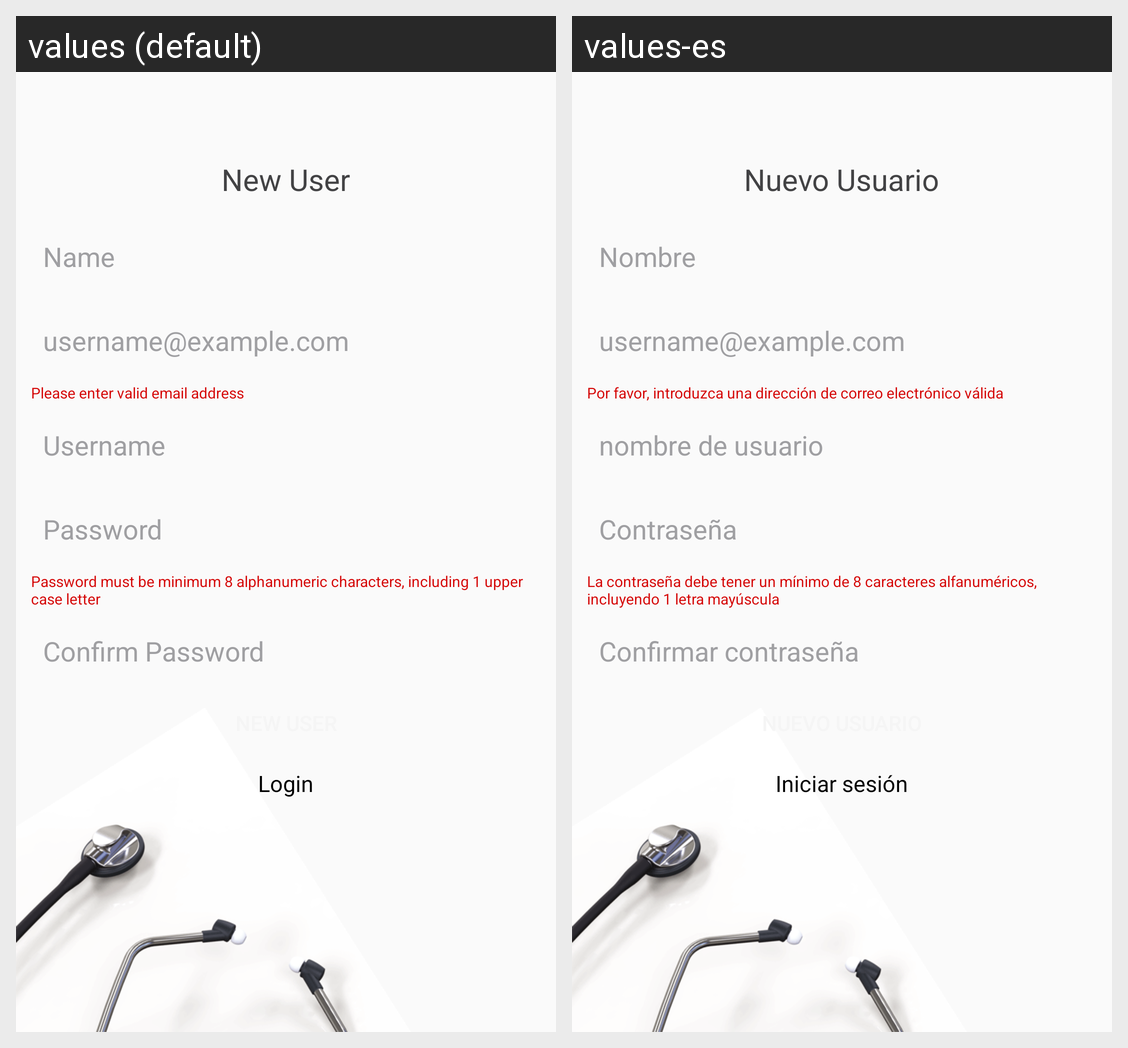

For this localized Android screen grid, give each drawn string resource with its value in every locale shown.
Android screen res/layout/activity_activity_signup.xml rendered under 2 locales, left to right: values (default), values-es. Device: Nexus 5 (rendered at 1080×1920; each locale shown at half size, 540×960, under a caption strip naming it); theme AppTheme.
Strings drawn on this screen, with the default value and each locale's value (text and hints the layout hard-codes, and strings that could not be matched under every locale, appear in the picture but are not listed):

sign_up
  values: New User
  values-es: Nuevo Usuario

txt_name
  values: Name
  values-es: Nombre

please_enter_valid_email_address
  values: Please enter valid email address
  values-es: Por favor, introduzca una dirección de correo electrónico válida

txt_username
  values: Username
  values-es: nombre de usuario

txt_password
  values: Password
  values-es: Contraseña

txt_password_restiction
  values: Password must be minimum 8 alphanumeric characters, including 1 upper case letter
  values-es: La contraseña debe tener un mínimo de 8 caracteres alfanuméricos, incluyendo 1 letra mayúscula

txt_confirm_pass
  values: Confirm Password
  values-es: Confirmar contraseña

login
  values: Login
  values-es: Iniciar sesión
